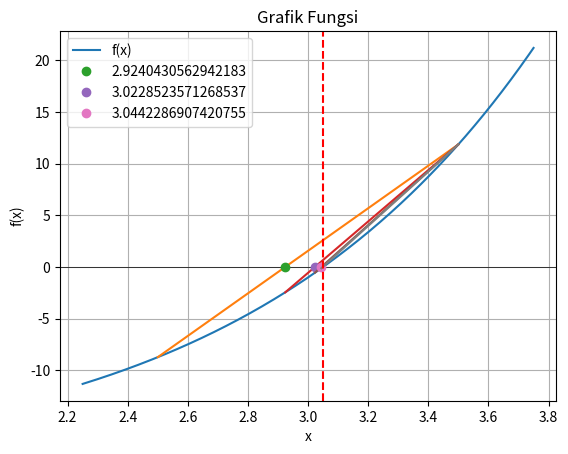

Reproduce this figure in Python.
import numpy as np
import matplotlib.pyplot as plt

A = 2.5 # Batas Kiri
B = 3.5 # Batas Kanan
MAX_LINE = 4 # Jumlah Garis yang akan di cetak di plot
MAX_ITERATION = 200 # Maksimal Iterasi
MAX_TOLERANCE = 1e-12 # Maksimal Toleransi
GRAPH_TOLERANCE = (B-A)/4 # Jarak Fungsi yang di cetak dari batas awal dan akhir
FUNCTION_LINSPACE = round(((B-A) + GRAPH_TOLERANCE*2)*200)

# Masukkan fungsi disini (contoh nomer 3 e)
f = lambda x: np.exp(x) - np.log(x) - 20

def regula_falsi(a, b):
    x = np.linspace(a-GRAPH_TOLERANCE, b+GRAPH_TOLERANCE, FUNCTION_LINSPACE)
    y = f(x)

    plt.plot(x, y, label='f(x)')
    plt.axhline(0, color='black', lw=0.5)
    plt.title('Grafik Fungsi')
    plt.xlabel('x')
    plt.ylabel('f(x)')
    plt.grid()
    
    x1 = a
    x2 = b
    y1 = f(a)
    y2 = f(b)
    
    if y1 * y2 > 0:
        print("Fungsi tidak memiliki akar di interval ini.")
        return None
    
    plt.plot([x1, x2], [y1, y2])
    iter = 1
    while MAX_ITERATION > iter:
        xn = x1 - y1 * (x2 - x1) / (y2 - y1)
        if iter < MAX_LINE: plt.plot([xn], [0], 'o', label=f'{xn}')
        yn = f(xn)
        
        if abs(y1) < MAX_TOLERANCE:
            print(f"Perkiraan akar ditemukan pada x = {x1}")
            break
        
        print(f"Iterasi {iter}: \nx1 = {x1}\nx2 = {x2}\nf(x1) = {y1}\nf(x2) = {y2}\n")
        
        if y1 * yn < 0:
            x2 = xn
            y2 = yn
            if iter < MAX_LINE: plt.plot([x1, x2], [y1, y2])
        else:
            x1 = xn
            y1 = yn
            if iter < MAX_LINE: plt.plot([x1, x2], [y1, y2])

        if iter < MAX_LINE: plt.legend()
        iter += 1
    plt.axvline(x1, color='red', linestyle='--', label='Akar')
    plt.show()
    return x1
    
if __name__ == "__main__":
    regula_falsi(A, B)